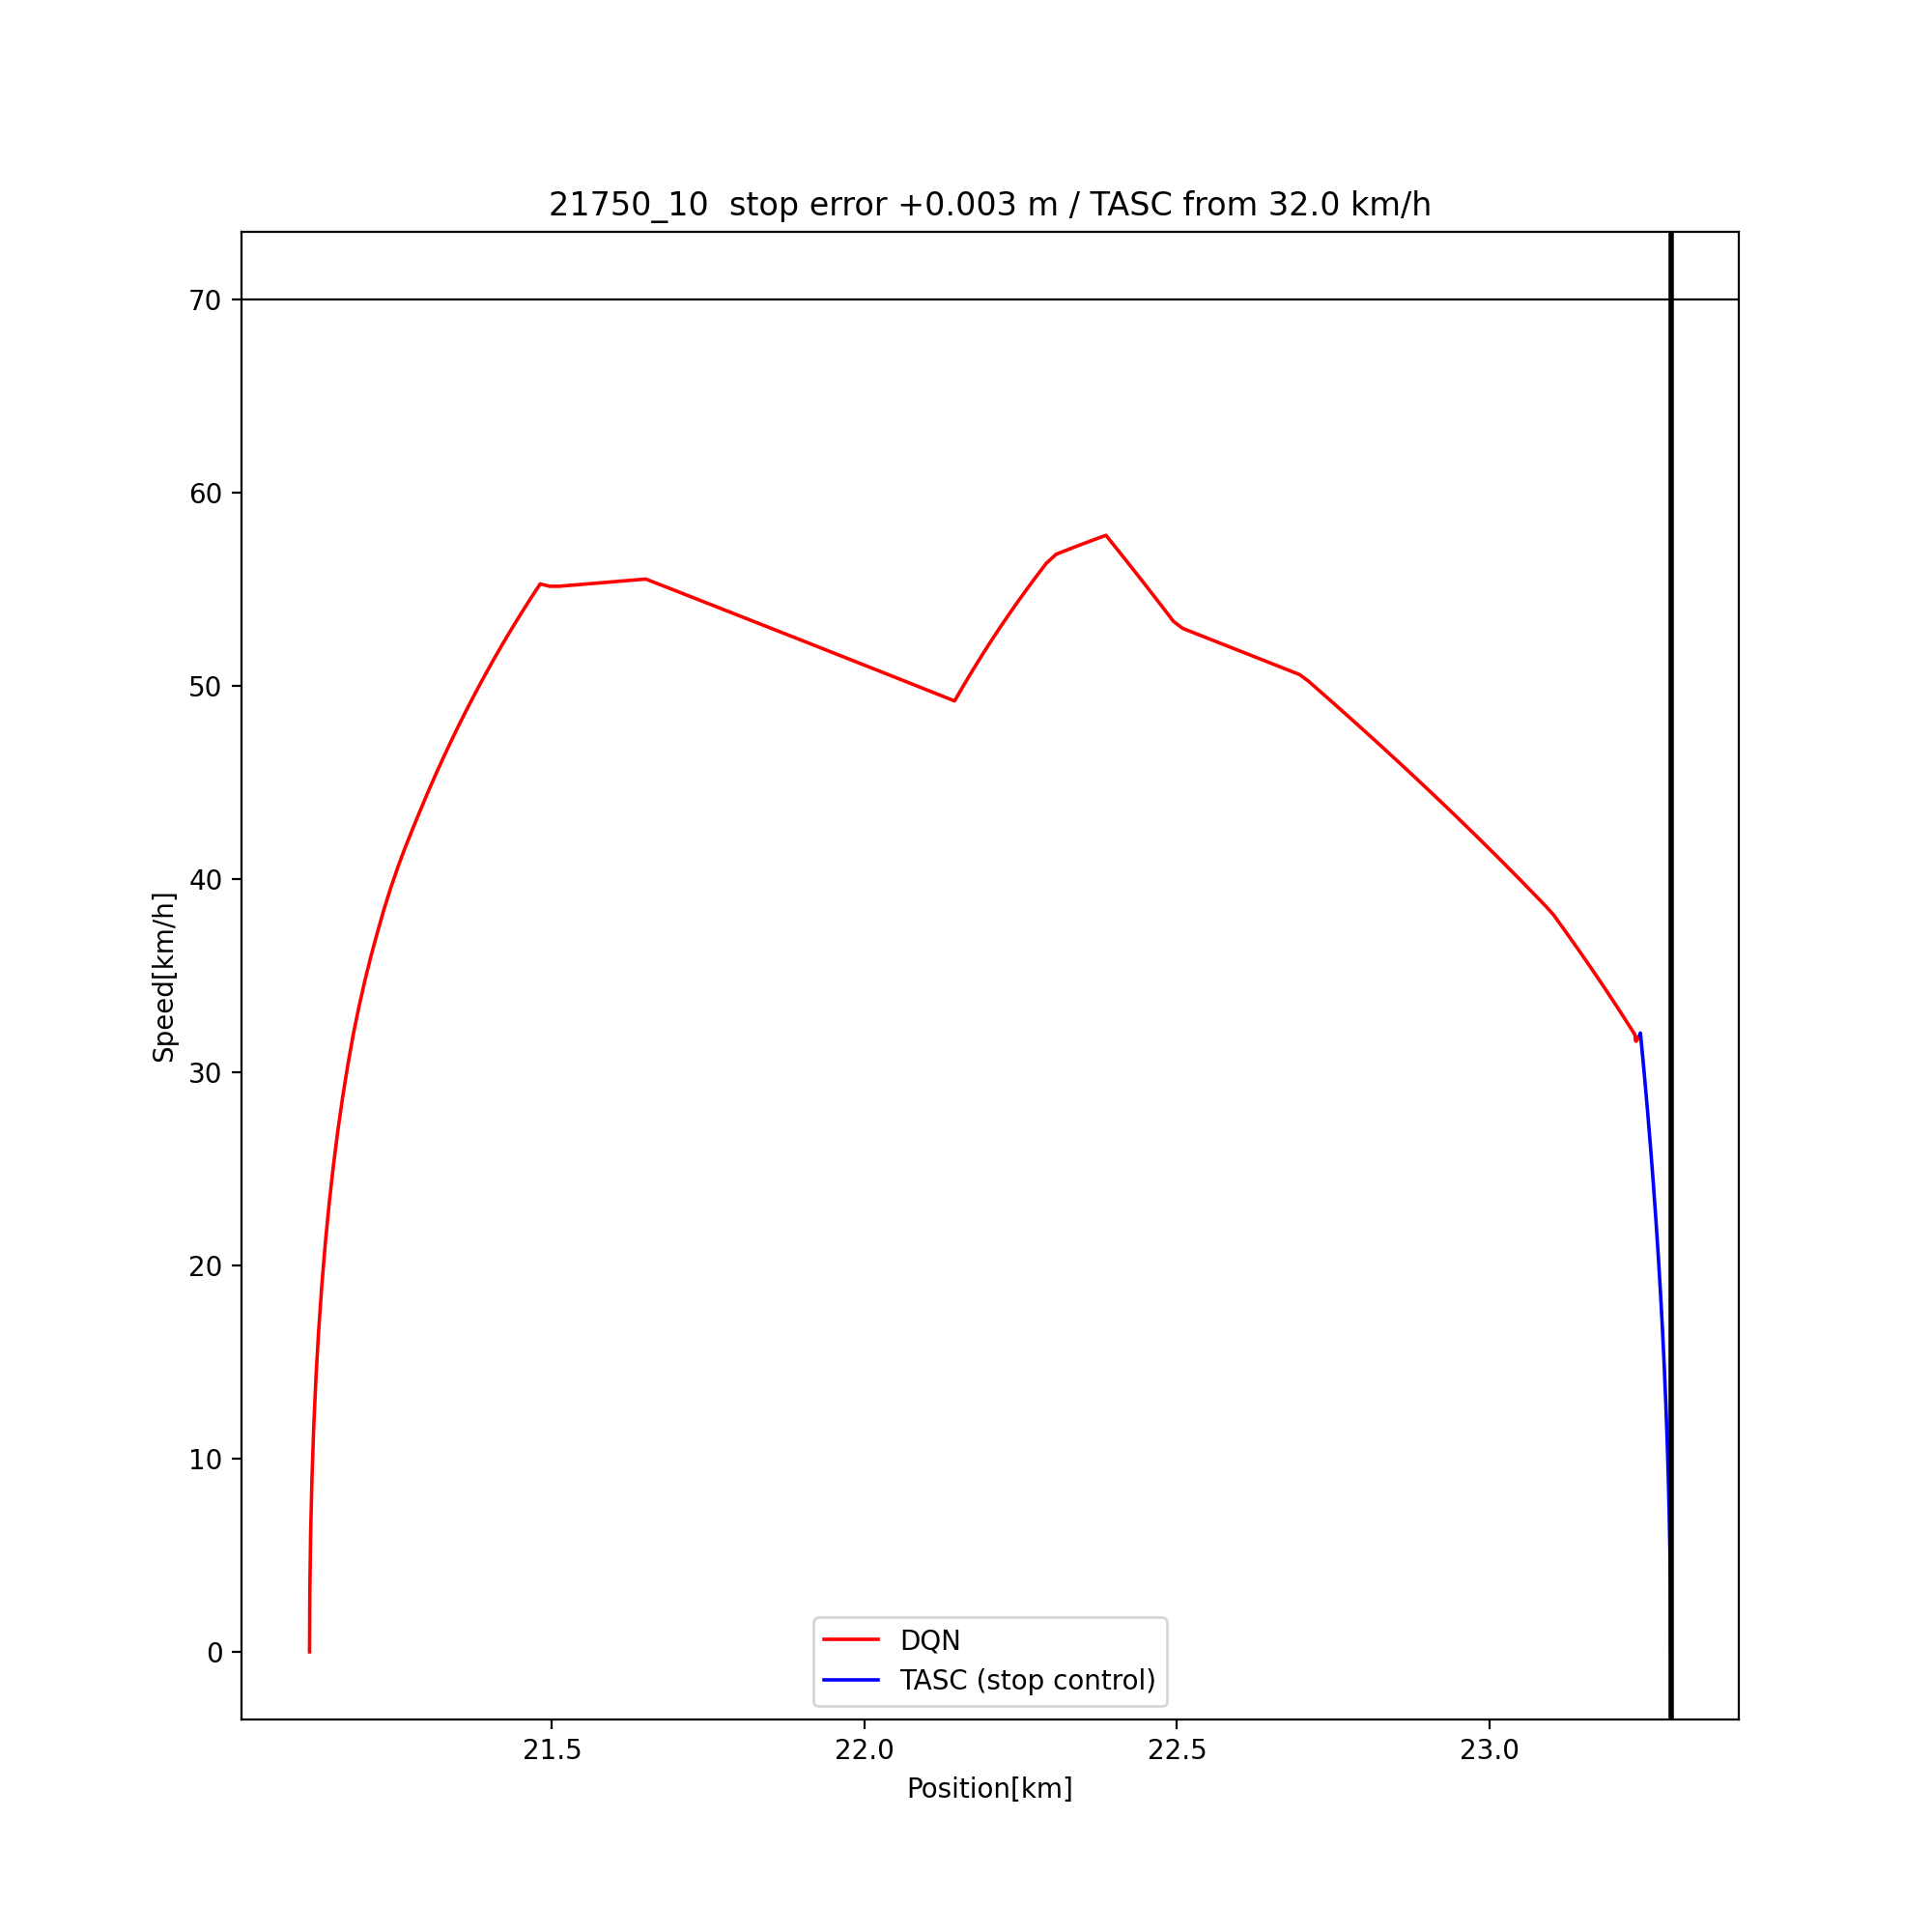

Data behind this chart, as committed beside it:
time, position, speed, action, source
0.0, 21.11, 0.0, 1, DQN
1.0, 21.11, 3.166, 1, DQN
2.0, 21.11, 6.166, 1, DQN
3.0, 21.12, 9.01, 1, DQN
4.0, 21.12, 11.71, 1, DQN
5.0, 21.12, 14.26, 1, DQN
6.0, 21.13, 16.68, 1, DQN
7.0, 21.13, 18.97, 1, DQN
8.0, 21.14, 21.14, 1, DQN
9.0, 21.14, 23.2, 1, DQN
10.0, 21.15, 25.15, 1, DQN
11.0, 21.16, 26.99, 1, DQN
12.0, 21.17, 28.74, 1, DQN
13.0, 21.17, 30.39, 1, DQN
14.0, 21.18, 31.96, 1, DQN
15.0, 21.19, 33.39, 1, DQN
16.0, 21.2, 34.74, 1, DQN
17.0, 21.21, 36.02, 1, DQN
18.0, 21.22, 37.23, 1, DQN
19.0, 21.23, 38.43, 1, DQN
20.0, 21.24, 39.54, 1, DQN
21.0, 21.25, 40.59, 1, DQN
22.0, 21.26, 41.58, 1, DQN
23.0, 21.28, 42.53, 1, DQN
24.0, 21.29, 43.47, 1, DQN
25.0, 21.3, 44.41, 1, DQN
26.0, 21.31, 45.33, 1, DQN
27.0, 21.33, 46.24, 1, DQN
28.0, 21.34, 47.13, 1, DQN
29.0, 21.35, 48.01, 1, DQN
30.0, 21.37, 48.87, 1, DQN
31.0, 21.38, 49.72, 1, DQN
32.0, 21.39, 50.56, 1, DQN
33.0, 21.41, 51.38, 1, DQN
34.0, 21.42, 52.18, 1, DQN
35.0, 21.44, 52.98, 1, DQN
36.0, 21.45, 53.76, 1, DQN
37.0, 21.47, 54.52, 1, DQN
38.0, 21.48, 55.27, 0, DQN
39.0, 21.5, 55.15, 0, DQN
40.0, 21.51, 55.16, 0, DQN
41.0, 21.53, 55.2, 0, DQN
42.0, 21.54, 55.24, 0, DQN
43.0, 21.56, 55.28, 0, DQN
44.0, 21.57, 55.32, 0, DQN
45.0, 21.59, 55.36, 0, DQN
46.0, 21.6, 55.41, 0, DQN
47.0, 21.62, 55.45, 0, DQN
48.0, 21.63, 55.49, 0, DQN
49.0, 21.65, 55.53, 0, DQN
50.0, 21.67, 55.33, 0, DQN
51.0, 21.68, 55.14, 0, DQN
52.0, 21.7, 54.95, 0, DQN
53.0, 21.71, 54.75, 0, DQN
54.0, 21.73, 54.56, 0, DQN
55.0, 21.74, 54.37, 0, DQN
56.0, 21.76, 54.18, 0, DQN
57.0, 21.77, 53.98, 0, DQN
58.0, 21.79, 53.79, 0, DQN
59.0, 21.8, 53.6, 0, DQN
... 1,252 more rows
